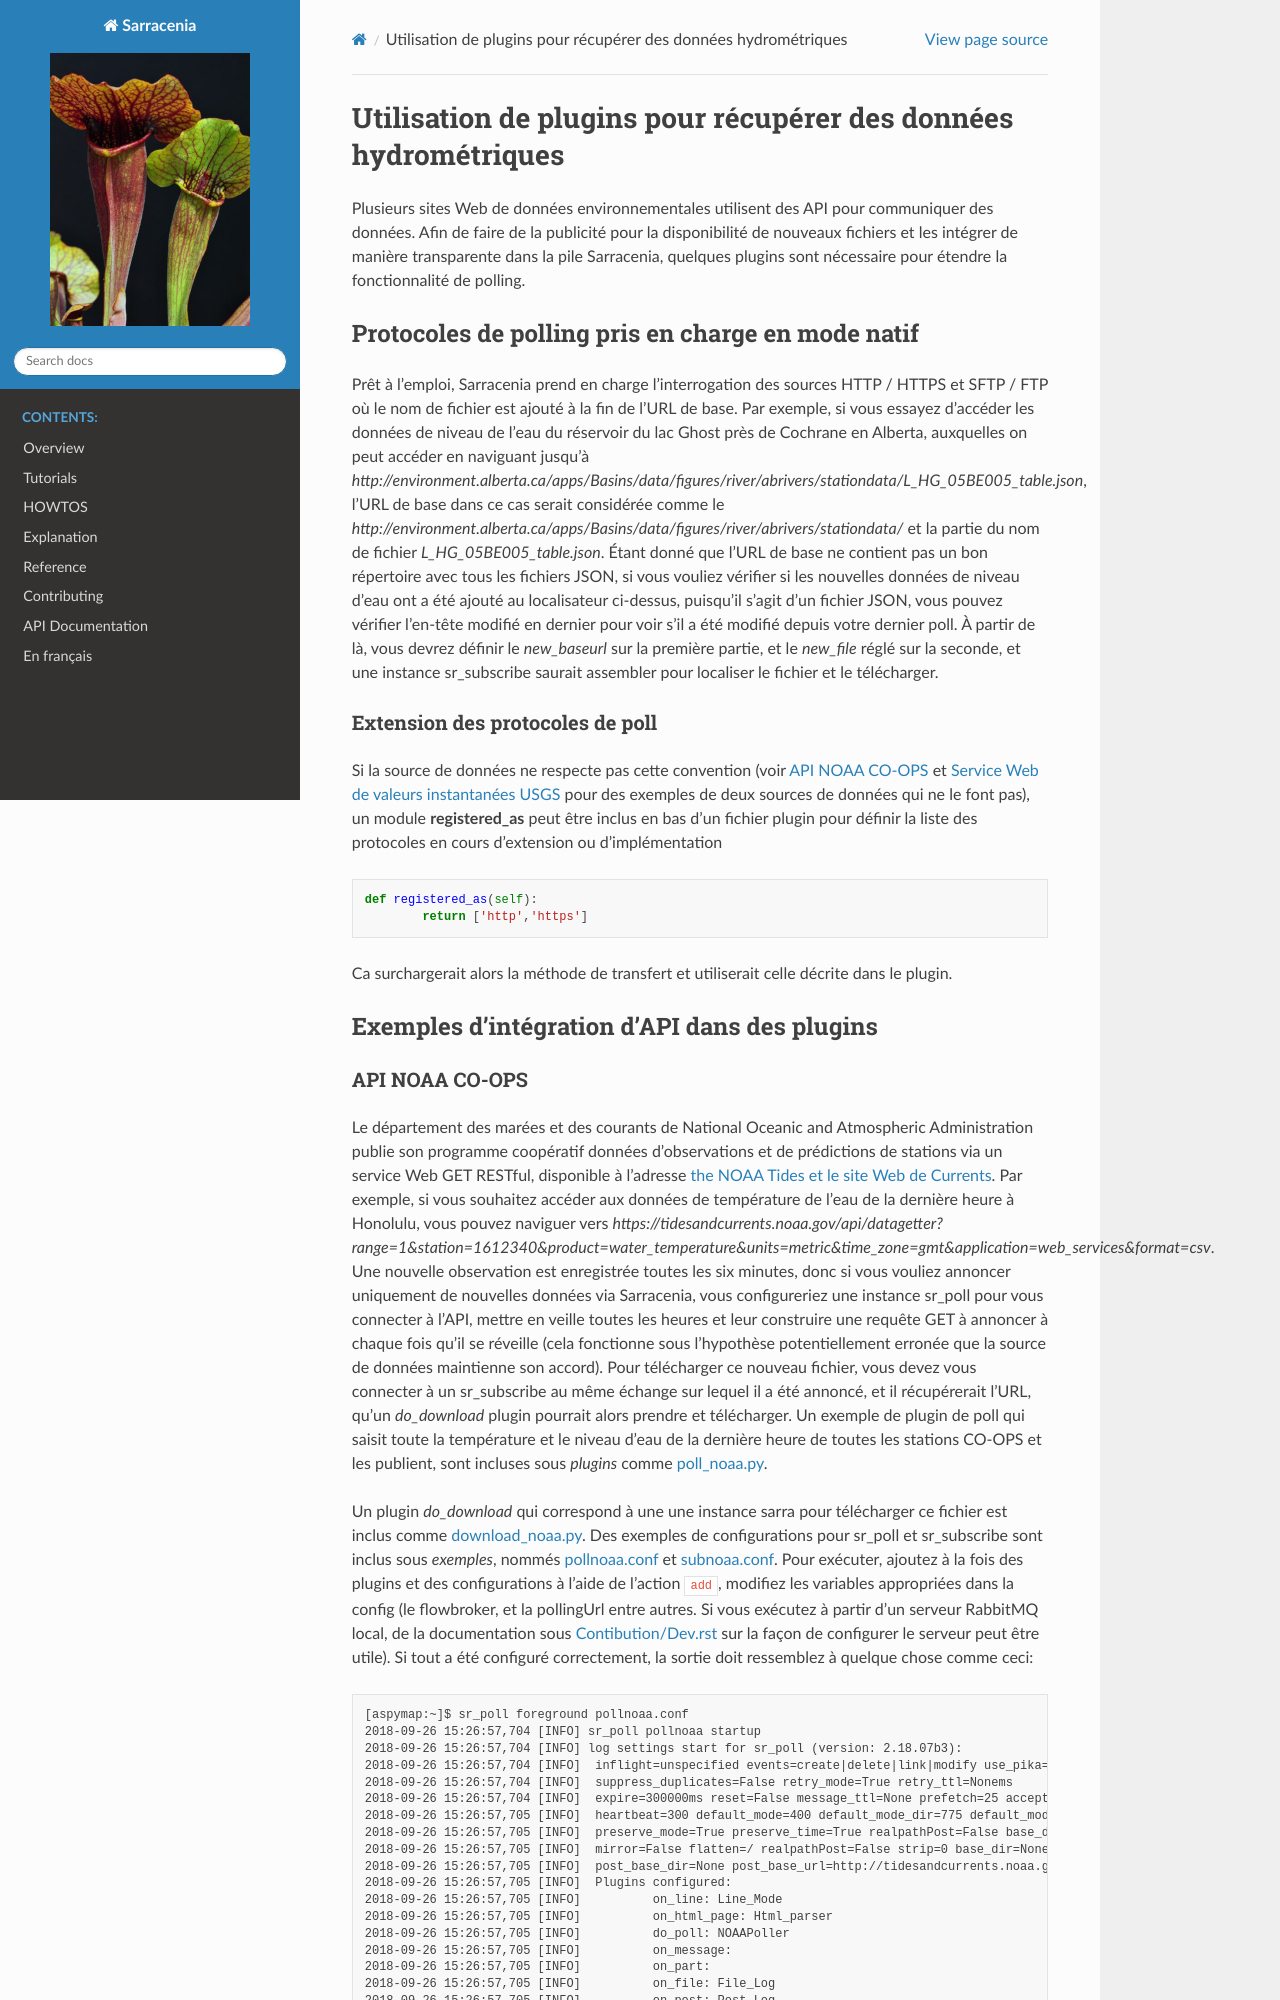

repository: MetPX/sarracenia · page: fr/CommentFaire/Exemples_Hydro.html · generator: sphinx

================================================================
Utilisation de plugins pour récupérer des données hydrométriques
================================================================

Plusieurs sites Web de données environnementales utilisent des API pour communiquer des données. Afin de faire de la publicité pour la
disponibilité de nouveaux fichiers et les intégrer de manière transparente dans la pile Sarracenia, quelques plugins sont
nécessaire pour étendre la fonctionnalité de polling.


Protocoles de polling pris en charge en mode natif
--------------------------------------------------

Prêt à l’emploi, Sarracenia prend en charge l’interrogation des sources HTTP / HTTPS et SFTP / FTP où le nom de fichier
est ajouté à la fin de l’URL de base. Par exemple, si vous essayez d’accéder les données de niveau de l’eau
du réservoir du lac Ghost près de Cochrane en Alberta, auxquelles on peut accéder en naviguant jusqu’à
`http://environment.alberta.ca/apps/Basins/data/figures/river/abrivers/stationdata/L_HG_05BE005_table.json`,
l’URL de base dans ce cas serait considérée comme le
`http://environment.alberta.ca/apps/Basins/data/figures/river/abrivers/stationdata/`
et la partie du nom de fichier `L_HG_05BE005_table.json`. Étant donné que l’URL de base ne
contient pas un bon répertoire avec tous les fichiers JSON, si vous vouliez vérifier si les nouvelles
données de niveau d’eau ont a été ajouté au localisateur ci-dessus, puisqu’il s’agit d’un fichier
JSON, vous pouvez vérifier l’en-tête modifié en dernier pour
voir s’il a été modifié depuis votre dernier poll. À partir de là, vous devrez définir le *new_baseurl* sur la
première partie, et le *new_file* réglé sur la seconde, et une instance sr_subscribe saurait assembler
pour localiser le fichier et le télécharger.

Extension des protocoles de poll
~~~~~~~~~~~~~~~~~~~~~~~~~~~~~~~~

Si la source de données ne respecte pas cette convention (voir `API NOAA CO-OPS`_ et `Service Web de valeurs instantanées USGS`_
pour des exemples de deux sources de données qui ne le font pas), un module **registered_as**
peut être inclus en bas d’un fichier plugin pour définir la liste des protocoles en cours
d’extension ou d’implémentation ::

	def registered_as(self):
		return ['http','https']

Ca surchargerait alors la méthode de transfert et utiliserait celle décrite dans le plugin.

Exemples d’intégration d’API dans des plugins
---------------------------------------------
